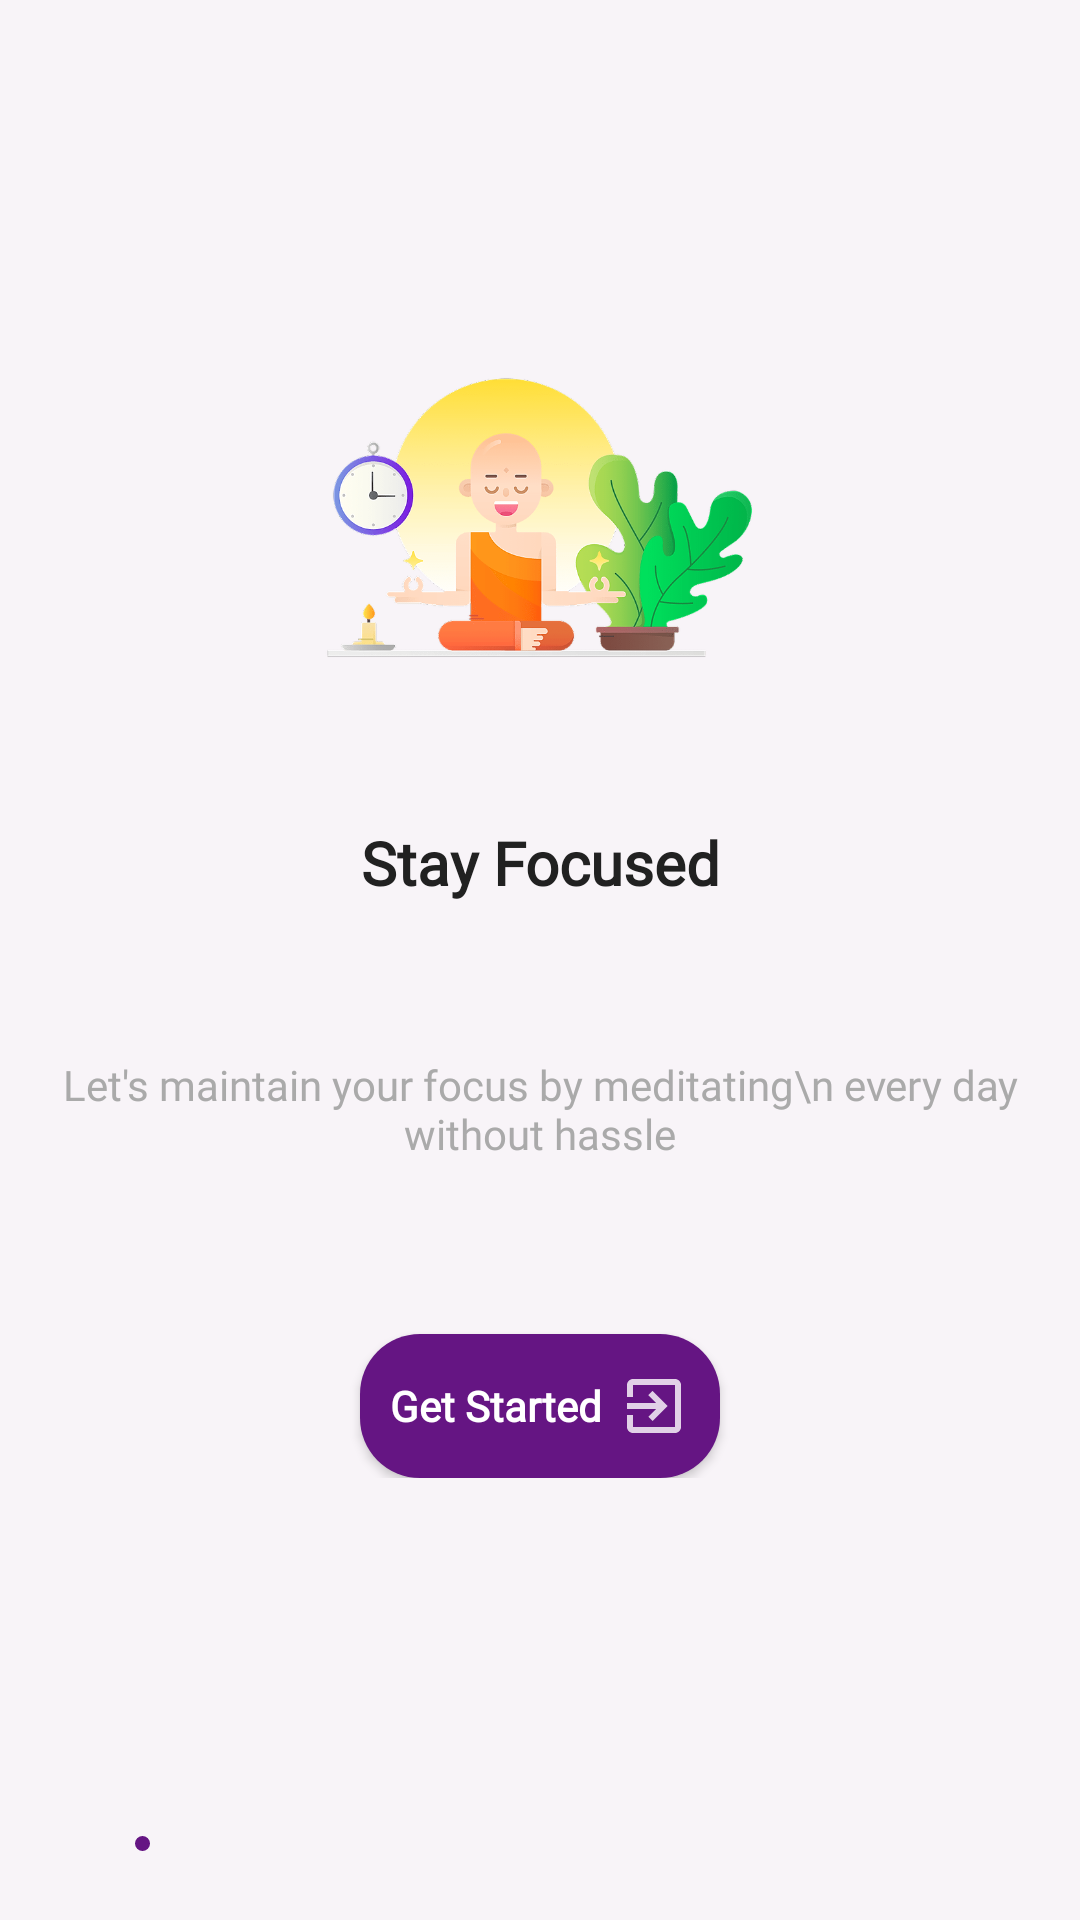

The Android layout XML behind this screen, and the referenced resources:
<!-- AndroidManifest.xml: application theme AppTheme -->
<!-- res/layout/activity_third.xml -->
<?xml version="1.0" encoding="utf-8"?>
<LinearLayout xmlns:android="http://schemas.android.com/apk/res/android"
    xmlns:app="http://schemas.android.com/apk/res-auto"
    xmlns:tools="http://schemas.android.com/tools"
    android:layout_width="match_parent"
    android:orientation="vertical"
    android:background="#f8f4f8"
    android:layout_height="match_parent"
    tools:context=".ThirdActivity">
    <LinearLayout
        android:layout_width="match_parent"
        android:layout_weight="1.1"
        android:layout_height="match_parent"/>
    <LinearLayout
        android:layout_weight="1"
        android:layout_width="match_parent"
        android:layout_height="match_parent">
        <ImageView
            android:layout_width="match_parent"
            android:layout_height="match_parent"
            android:src="@drawable/third"/>
    </LinearLayout>
    <LinearLayout
        android:layout_weight="0.8"
        android:orientation="vertical"
        android:layout_width="match_parent"
        android:layout_height="match_parent">

        <LinearLayout
            android:layout_width="match_parent"
            android:layout_weight="1"
            android:orientation="vertical"
            android:layout_height="0dp">

            <TextView
                android:layout_width="match_parent"
                android:layout_height="match_parent"
                android:layout_weight="1"
                android:fontFamily="@font/work_sans"
                android:gravity="center"
                android:text="Stay Focused"
                android:textColor="#212121"
                android:textSize="20sp"
                android:textStyle="bold" />

            <TextView
                android:layout_width="match_parent"
                android:layout_height="match_parent"
                android:layout_weight="1"
                android:fontFamily="@font/work_sans"
                android:gravity="center"
                android:text="Let's maintain your focus by meditating\n every day without hassle"
                android:textColor="@android:color/darker_gray"
                android:textSize="14sp" />

            <LinearLayout
                android:layout_width="match_parent"
                android:layout_weight="1"
                android:gravity="bottom|center"
                android:layout_height="match_parent">
                <Button
                    android:layout_width="wrap_content"
                    android:layout_height="wrap_content"
                    android:text="Get Started"
                    android:paddingStart="10dp"
                    android:paddingEnd="10dp"
                    android:textColor="#fff"
                    android:onClick="start"
                    android:textStyle="bold"
                    android:drawablePadding="5dp"
                    android:drawableRight="@drawable/enter_"
                    android:fontFamily="@font/work_sans"
                    android:background="@drawable/btn_bg"
                    android:textAllCaps="false"/>
                    </LinearLayout>
                </LinearLayout>

            </LinearLayout>
            <LinearLayout
                android:layout_weight="1"
                android:gravity="bottom|start"
                android:layout_width="match_parent"
                android:padding="20dp"
                android:layout_height="match_parent">

                <View
                    android:layout_width="5dp"
                    android:layout_margin="3dp"
                    android:background="@drawable/unselected_dots"
                    android:layout_height="5dp"/>
                <View
                    android:layout_width="5dp"
                    android:layout_margin="3dp"
                    android:background="@drawable/unselected_dots"
                    android:layout_height="5dp"/>
                <View
                    android:layout_width="5dp"
                    android:background="@drawable/selected_dots"
                    android:layout_margin="3dp"
                    android:layout_height="5dp"/>

                
                
                
                
                
                
                
                
                
                
                








            </LinearLayout>

        </LinearLayout>
<!-- resources referenced by this layout -->
<resources>
  <!-- drawable btn_bg (drawable) -->
  <?xml version="1.0" encoding="utf-8"?>
  <shape xmlns:android="http://schemas.android.com/apk/res/android" android:shape="rectangle">
      <solid android:color="#651583"/>
      <corners android:radius="20dp"/>
  
  </shape>
  <!-- drawable enter_ (drawable-anydpi) -->
  <vector xmlns:android="http://schemas.android.com/apk/res/android"
      android:width="24dp"
      android:height="24dp"
      android:viewportWidth="24"
      android:viewportHeight="24"
      android:tint="#FFFFFF"
      android:alpha="0.8">
      <path
          android:fillColor="#ffffff"
          android:pathData="M10.09,15.59L11.5,17l5,-5 -5,-5 -1.41,1.41L12.67,11H3v2h9.67l-2.58,2.59zM19,3H5c-1.11,0 -2,0.9 -2,2v4h2V5h14v14H5v-4H3v4c0,1.1 0.89,2 2,2h14c1.1,0 2,-0.9 2,-2V5c0,-1.1 -0.9,-2 -2,-2z"/>
  </vector>
  <!-- drawable selected_dots (drawable) -->
  <?xml version="1.0" encoding="utf-8"?>
  <shape xmlns:android="http://schemas.android.com/apk/res/android" android:shape="oval">
      <solid android:color="#651583"/>
  
  </shape>
  <!-- drawable third: png bitmap (drawable-hdpi, 61844 bytes) -->
  <string name="skip">Skip</string>
  <style name="AppTheme" parent="Theme.AppCompat.Light.NoActionBar">
          
          <item name="colorPrimary">@color/colorPrimary</item>
          <item name="colorPrimaryDark">@color/colorPrimaryDark</item>
          <item name="colorAccent">@color/colorAccent</item>
  
          <item name="android:statusBarColor">@color/colorPrimaryDark</item>
          <item name="android:windowLightStatusBar" tools:targetApi="m">true</item>
      </style>
  <color name="colorPrimary">#f8f4f8</color>
  <color name="colorPrimaryDark">#f8f4f8</color>
  <color name="colorAccent">#03DAC5</color>
</resources>
